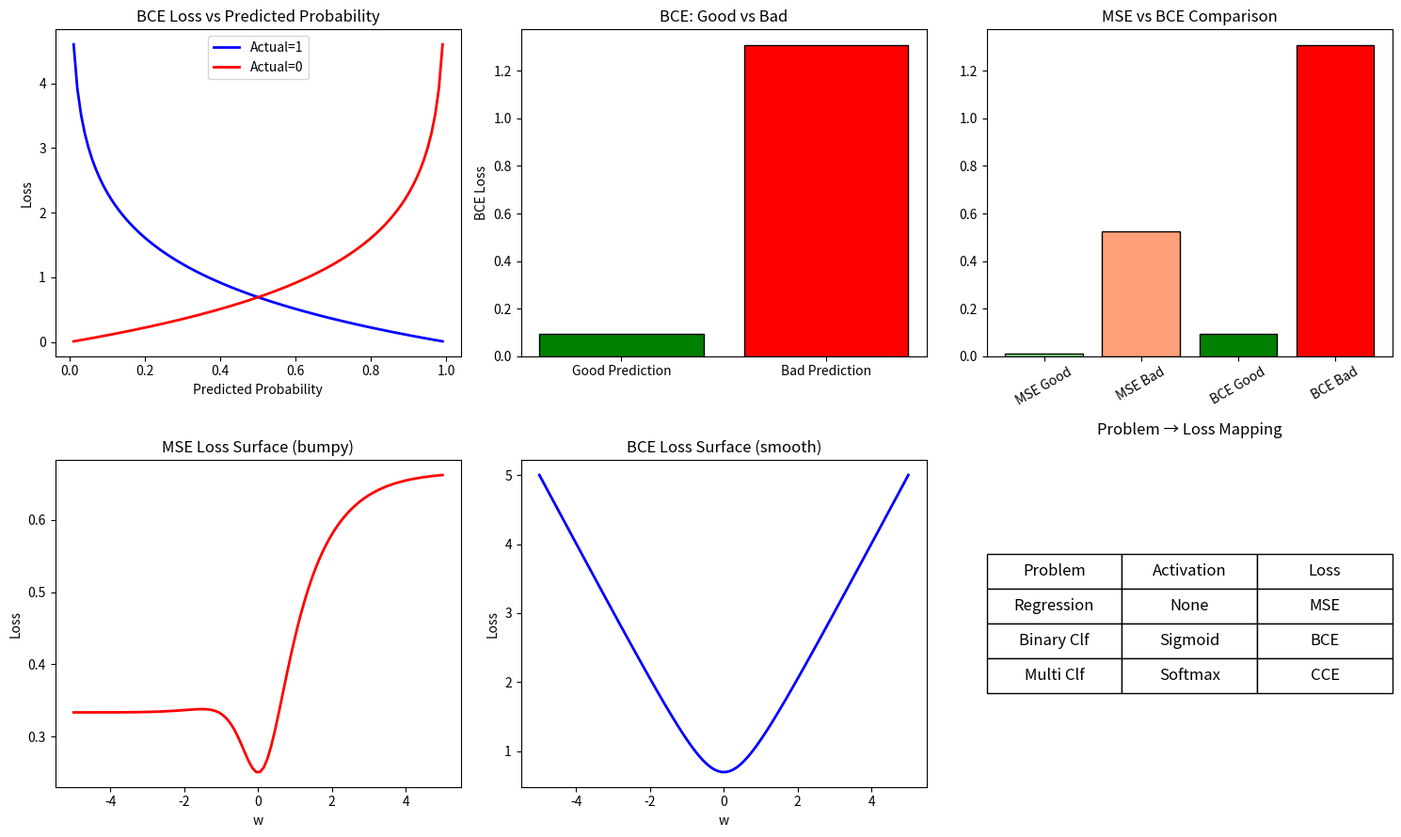

The matplotlib source for this figure:
# ============================================
# 1-11. 분류 손실함수 — BCE / CCE
#
# 왜 배우는가:
#   분류에서는 MSE 대신 Cross-Entropy를 쓴다.
#   문제 유형 보고 loss를 선택하는 기준.
#
# 나중에 만나는 곳:
#   → Phase 5~6: loss='binary_crossentropy' / 'categorical_crossentropy'
#
# ▶ 보고 오기: StatQuest "Cross Entropy"
#
# Ref: Coursera C1W3 / Google MLCC
# ============================================

import numpy as np                                    # numpy: 수학 계산 라이브러리 (로그, 지수, 배열 등)
import matplotlib.pyplot as plt                        # matplotlib: 그래프를 그리는 라이브러리

# ── 1. BCE 직접 계산 ─────────────────────
print("[ Binary Cross-Entropy 직접 계산 ]")

def bce(y_true, y_pred):                               # BCE 함수: 이진분류의 손실을 계산
    epsilon = 1e-15                                    # epsilon: 아주 작은 수 (log(0)이 되면 무한대가 되니까 방지)
    y_pred = np.clip(y_pred, epsilon, 1 - epsilon)     # clip: 예측값을 epsilon~(1-epsilon) 범위로 제한
    return -np.mean(y_true * np.log(y_pred) + (1 - y_true) * np.log(1 - y_pred))  # BCE 공식: 정답이 1이면 -log(p), 0이면 -log(1-p)의 평균

y_true = np.array([1, 1, 0, 0, 1])                    # 실제 라벨: 1=양성, 0=음성

# 좋은 예측
y_good = np.array([0.95, 0.90, 0.05, 0.10, 0.85])    # 좋은 예측: 실제 1에 높은 확률, 실제 0에 낮은 확률
# 나쁜 예측
y_bad = np.array([0.30, 0.40, 0.80, 0.70, 0.20])     # 나쁜 예측: 실제와 반대 방향의 확률

bce_good = bce(y_true, y_good)                         # 좋은 예측의 BCE (낮아야 좋음)
bce_bad = bce(y_true, y_bad)                           # 나쁜 예측의 BCE (높을수록 나쁨)

print(f"실제:     {y_true}")
print(f"좋은 예측: {y_good} → BCE = {bce_good:.4f}")
print(f"나쁜 예측: {y_bad}  → BCE = {bce_bad:.4f}")
print(f"→ 잘 맞출수록 BCE가 낮다")

# ── 2. 확신하며 틀리면 페널티 ────────────
print(f"\n[ 확신하며 틀리면 페널티가 극대화 ]")
probs = [0.01, 0.1, 0.3, 0.5, 0.7, 0.9, 0.99]        # 다양한 예측 확률
for p in probs:                                        # 각 확률에 대해
    loss_when_true = -np.log(p)                        # 실제=1일 때 손실: 확률이 낮을수록 손실 큼 (자신있게 틀리면 큰 벌)
    loss_when_false = -np.log(1 - p)                   # 실제=0일 때 손실: 확률이 높을수록 손실 큼
    print(f"  p={p:.2f} → 실제1이면 loss={loss_when_true:.3f}, 실제0이면 loss={loss_when_false:.3f}")

# ── 3. CCE 직접 계산 ─────────────────────
print(f"\n[ Categorical Cross-Entropy 직접 계산 ]")

def cce(y_true_onehot, y_pred_softmax):                # CCE 함수: 다중분류의 손실을 계산
    epsilon = 1e-15                                    # log(0) 방지용 작은 수
    y_pred_softmax = np.clip(y_pred_softmax, epsilon, 1.0)  # 예측값을 epsilon 이상으로 제한
    return -np.sum(y_true_onehot * np.log(y_pred_softmax)) / len(y_true_onehot)  # 정답 클래스의 -log(확률) 합 / 클래스 수

# 3클래스 (정답: 클래스 0)
y_true_oh = np.array([1, 0, 0])                        # One-Hot 인코딩: 클래스 0이 정답 ([1,0,0])
y_good_sm = np.array([0.85, 0.10, 0.05])              # 좋은 예측: 클래스 0에 높은 확률
y_bad_sm = np.array([0.20, 0.50, 0.30])               # 나쁜 예측: 클래스 0에 낮은 확률

print(f"One-Hot 실제:  {y_true_oh}")
print(f"좋은 Softmax:  {y_good_sm} → CCE = {cce(y_true_oh, y_good_sm):.4f}")
print(f"나쁜 Softmax:  {y_bad_sm}  → CCE = {cce(y_true_oh, y_bad_sm):.4f}")

# ── 4. MSE vs BCE 비교 ──────────────────
print(f"\n[ MSE vs BCE — 왜 분류에 MSE 안 쓰는가 ]")
mse_good = np.mean((y_true - y_good)**2)              # 좋은 예측의 MSE
mse_bad = np.mean((y_true - y_bad)**2)                # 나쁜 예측의 MSE
print(f"MSE 좋은 예측: {mse_good:.4f}, MSE 나쁜 예측: {mse_bad:.4f}")
print(f"BCE 좋은 예측: {bce_good:.4f}, BCE 나쁜 예측: {bce_bad:.4f}")
print(f"→ BCE가 좋은/나쁜 예측의 차이를 더 크게 만든다")  # BCE가 분류에 더 적합한 이유

# ── 5. 시각화 ─────────────────────────────
fig, axes = plt.subplots(2, 3, figsize=(15, 9))        # 2행 3열 그래프 영역

# BCE: p vs loss (실제=1일 때)
p_range = np.linspace(0.01, 0.99, 100)                 # 0.01~0.99 범위의 예측 확률
loss_true1 = -np.log(p_range)                          # 실제=1일 때 손실: 확률 높을수록 손실 작음
loss_true0 = -np.log(1 - p_range)                      # 실제=0일 때 손실: 확률 낮을수록 손실 작음
axes[0, 0].plot(p_range, loss_true1, 'b-', linewidth=2, label='Actual=1')  # 실제=1일 때 손실 곡선
axes[0, 0].plot(p_range, loss_true0, 'r-', linewidth=2, label='Actual=0')  # 실제=0일 때 손실 곡선
axes[0, 0].set_title('BCE Loss vs Predicted Probability')  # 제목
axes[0, 0].set_xlabel('Predicted Probability')         # x축: 예측 확률
axes[0, 0].set_ylabel('Loss')                          # y축: 손실값
axes[0, 0].legend()                                    # 범례

# 좋은 예측 vs 나쁜 예측
axes[0, 1].bar(['Good Prediction', 'Bad Prediction'], [bce_good, bce_bad],
               color=['green', 'red'], edgecolor='black')  # 좋은/나쁜 예측의 BCE 비교 막대 그래프
axes[0, 1].set_title('BCE: Good vs Bad')               # 제목
axes[0, 1].set_ylabel('BCE Loss')                      # y축: BCE 값

# MSE vs BCE 비교
x_comp = ['MSE Good', 'MSE Bad', 'BCE Good', 'BCE Bad']  # 비교 항목 이름
y_comp = [mse_good, mse_bad, bce_good, bce_bad]       # 각 값
colors = ['lightgreen', 'lightsalmon', 'green', 'red'] # 색상
axes[0, 2].bar(x_comp, y_comp, color=colors, edgecolor='black')  # MSE와 BCE 나란히 비교
axes[0, 2].set_title('MSE vs BCE Comparison')          # 제목
axes[0, 2].tick_params(axis='x', rotation=30)          # x축 라벨 30도 회전 (겹침 방지)

# 손실 곡면: MSE로 sigmoid 최적화 (울퉁불퉁)
w_range = np.linspace(-5, 5, 100)                      # w 후보 범위
x_data = np.array([1, 2, 3])                           # 간단한 입력 데이터
y_data = np.array([0, 0, 1])                           # 정답 라벨

def sigmoid(z):                                        # sigmoid 함수 (재정의)
    return 1 / (1 + np.exp(-z))                        # 입력을 0~1로 변환

mse_surface = [np.mean((y_data - sigmoid(w * x_data))**2) for w in w_range]  # 각 w에서 MSE 계산 (울퉁불퉁한 곡면)
bce_surface = []                                       # BCE 곡면 저장용 리스트
for w in w_range:                                      # 각 w에 대해
    p = np.clip(sigmoid(w * x_data), 1e-15, 1 - 1e-15)  # sigmoid 출력 (log(0) 방지)
    bce_val = -np.mean(y_data * np.log(p) + (1 - y_data) * np.log(1 - p))  # BCE 계산
    bce_surface.append(bce_val)                        # 결과 저장

axes[1, 0].plot(w_range, mse_surface, 'r-', linewidth=2)  # MSE 손실 곡면 (빨간색, 울퉁불퉁)
axes[1, 0].set_title('MSE Loss Surface (bumpy)')       # 제목: MSE는 울퉁불퉁 → 최적점 찾기 어려움
axes[1, 0].set_xlabel('w')                             # x축: 가중치
axes[1, 0].set_ylabel('Loss')                          # y축: 손실

axes[1, 1].plot(w_range, bce_surface, 'b-', linewidth=2)  # BCE 손실 곡면 (파란색, 매끄러움)
axes[1, 1].set_title('BCE Loss Surface (smooth)')      # 제목: BCE는 매끄러움 → 경사하강법이 잘 작동
axes[1, 1].set_xlabel('w')                             # x축: 가중치
axes[1, 1].set_ylabel('Loss')                          # y축: 손실

# 문제 유형별 정리
table_data = [                                         # 문제 유형 → 활성화 → 손실함수 정리표
    ['Regression', 'None', 'MSE'],                     # 회귀: 활성화 없음, MSE 사용
    ['Binary Clf', 'Sigmoid', 'BCE'],                  # 이진분류: Sigmoid + BCE
    ['Multi Clf', 'Softmax', 'CCE'],                   # 다중분류: Softmax + CCE
]
axes[1, 2].axis('off')                                 # 축 숨기기 (표를 그릴 영역)
table = axes[1, 2].table(cellText=table_data,          # table: 표 그리기
                          colLabels=['Problem', 'Activation', 'Loss'],  # 열 제목
                          loc='center', cellLoc='center')  # 가운데 정렬
table.auto_set_font_size(False)                        # 자동 글자 크기 비활성화
table.set_fontsize(12)                                 # 글자 크기 12
table.scale(1, 2)                                      # 표 세로 크기 2배
axes[1, 2].set_title('Problem → Loss Mapping', pad=20)  # 제목 (pad: 제목과 표 사이 간격)

plt.tight_layout()                                     # 그래프 간 간격 자동 조정
plt.savefig('1-11_output.png', dpi=100)               # 이미지 파일로 저장
plt.show()                                             # 화면에 표시

# ── 정리 ──────────────────────────────────
print("\n" + "="*50)
print("핵심 정리:")
print("  회귀 → MSE (loss='mse')")
print("  이진분류 → BCE (loss='binary_crossentropy')")
print("  다중분류 → CCE (loss='categorical_crossentropy')")
print("  BCE는 확신하며 틀리면 페널티 극대화")
print("  분류에 MSE 안 쓰는 이유: 손실 곡면이 울퉁불퉁")
print("="*50)
